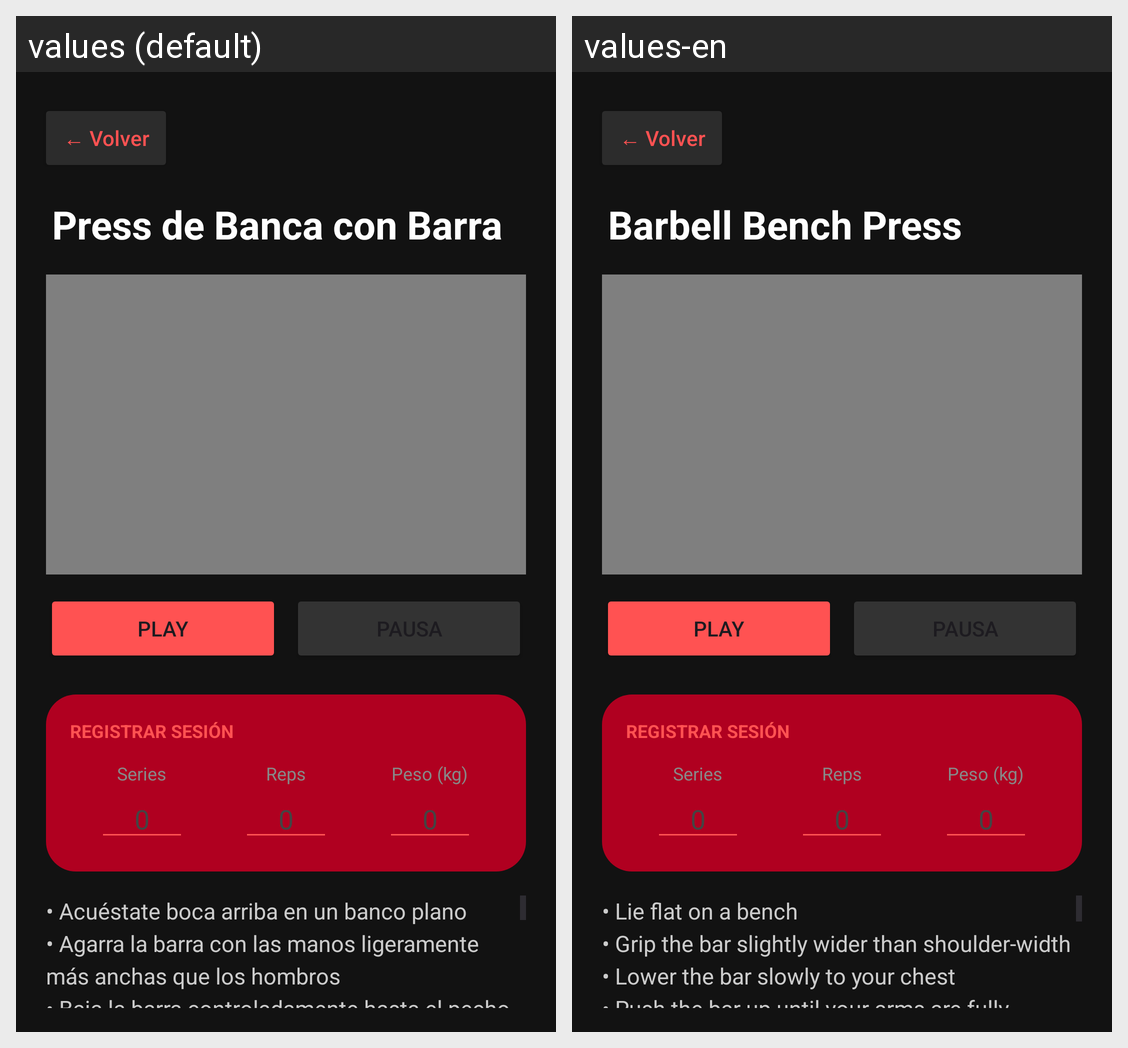

Locale-by-locale string values for the Android screen shown in this grid:
Android screen res/layout/pecho_pressbanca.xml rendered under 2 locales, left to right: values (default), values-en. Device: Nexus 5 (rendered at 1080×1920; each locale shown at half size, 540×960, under a caption strip naming it); theme Theme.GYMZY.
Strings drawn on this screen, with the default value and each locale's value (text and hints the layout hard-codes, and strings that could not be matched under every locale, appear in the picture but are not listed):

tituloPress
  values: Press de Banca con Barra
  values-en: Barbell Bench Press

detallesPress
  values: • Acuéstate boca arriba en un banco plano
      • Agarra la barra con las manos ligeramente más anchas que los hombros
      • Baja la barra controladamente hasta el pecho
      • Empuja la barra hacia arriba hasta extender completamente los brazos
      • Mantén los pies firmes en el suelo y la espalda apoyada
      
      Músculos trabajados:
      • Pectoral mayor
      • Deltoides anterior
      • Tríceps
      
      Series y repeticiones recomendadas:
      • 4 …[clipped]
  values-en: • Lie flat on a bench
      • Grip the bar slightly wider than shoulder-width
      • Lower the bar slowly to your chest
      • Push the bar up until your arms are fully extended
      • Keep your feet firm on the floor and your back supported
      
      Muscles worked:
      • Pectoralis major
      • Anterior deltoid
      • Triceps
      
      Recommended sets and reps:
      • 4 sets of 8-12 reps
